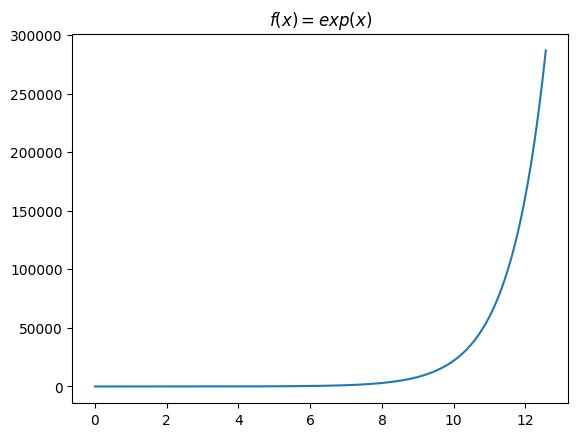

Recreate this plot in Python.

import matplotlib.pyplot as plt
import numpy as np 
# linspace 
x = np.linspace(0, 4 * np.pi, 500)
y = np.exp(x)

plt.rcParams['font.sans-serif']=['SimHei'] #加上这一句就能在图表中显示中文
plt.rcParams['axes.unicode_minus']=False #用来正常显示负号
plt.title(r'$f(x)=exp(x)$') 
plt.plot(x, y)
plt.show()


